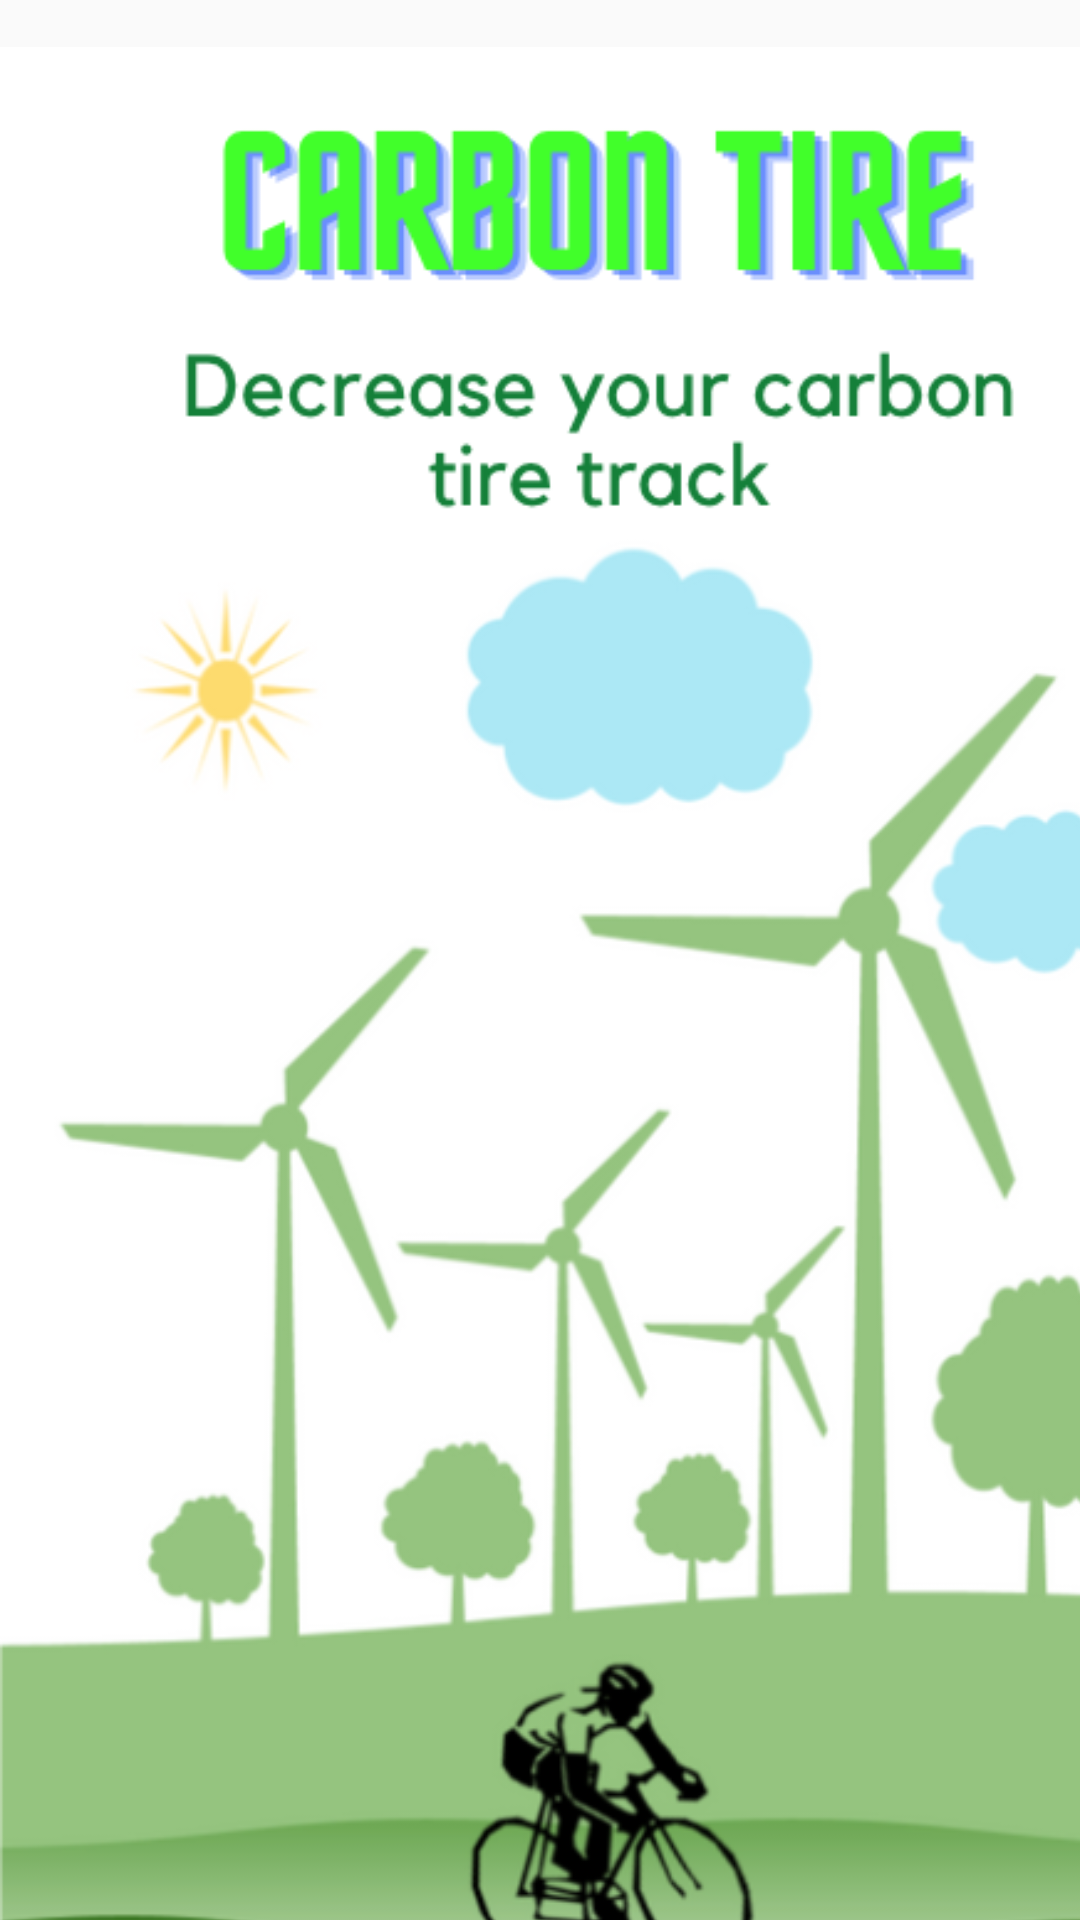

This screen was rendered from an Android layout file. Write that file and the resources it references.
<!-- AndroidManifest.xml: application theme AppTheme -->
<!-- res/layout/activity_splash_screen.xml -->
<?xml version="1.0" encoding="utf-8"?>
<androidx.constraintlayout.widget.ConstraintLayout xmlns:android="http://schemas.android.com/apk/res/android"
    xmlns:app="http://schemas.android.com/apk/res-auto"
    xmlns:tools="http://schemas.android.com/tools"
    android:layout_width="match_parent"
    android:layout_height="match_parent"
    tools:context=".SplashScreen">

    <ImageView
        android:id="@+id/imageView6"
        android:layout_width="412dp"
        android:layout_height="691dp"
        app:layout_constraintStart_toStartOf="parent"
        app:layout_constraintTop_toTopOf="parent"
        app:srcCompat="@drawable/splash_screen1" />
</androidx.constraintlayout.widget.ConstraintLayout>
<!-- resources referenced by this layout -->
<resources>
  <!-- drawable splash_screen1: png bitmap (drawable-v24, 130716 bytes) -->
  <style name="AppTheme" parent="Theme.AppCompat.Light.NoActionBar">
          
          <item name="colorPrimary">@color/colorPrimary</item>
          <item name="colorPrimaryDark">@color/colorPrimaryDark</item>
          <item name="colorAccent">@color/colorAccent</item>
      </style>
  <color name="colorPrimary">#02c392</color>
  <color name="colorPrimaryDark">#dc3545</color>
  <color name="colorAccent">#03DAC5</color>
</resources>
